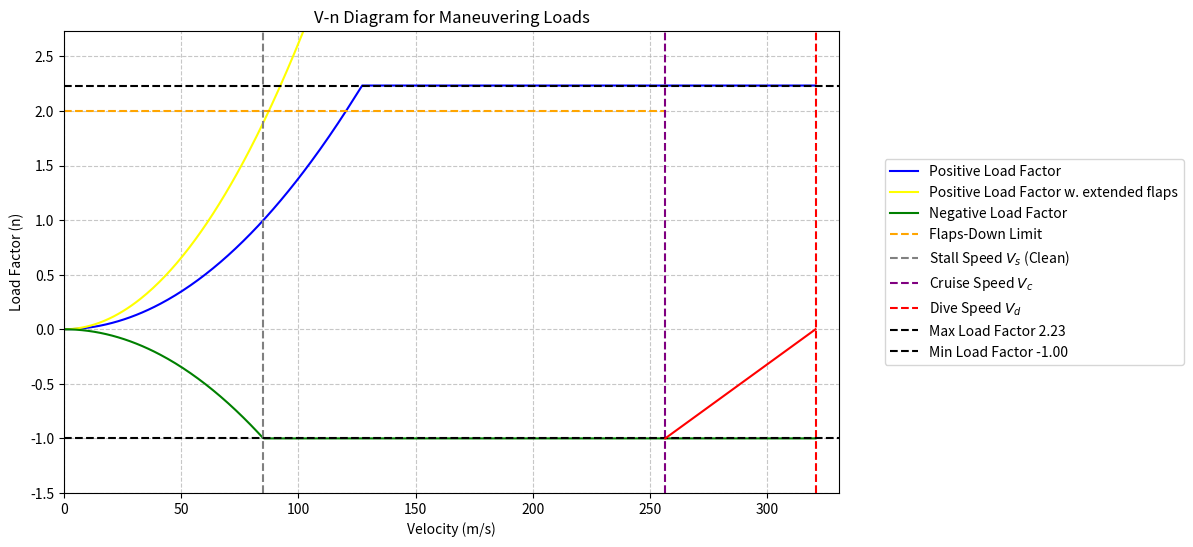

The matplotlib source for this figure:
import math
import matplotlib.pyplot as plt
import numpy as np

# Constants and given values
a = 301.83  # Speed of sound at cruise altitude (m/s)
W = 170204.185  # Aircraft weight (lb)
Cl_clean = 1.44  # Max lift coefficient (clean configuration)
Cl_extended = 2.73  # Max lift coefficient (flaps extended)
rho = 1.55  # Air density at cruise altitude (kg/m³)
S = 93.67  # Wing area (m²)
h = 9449.8  # Cruise altitude (m)

# Convert weight to Newtons for SI units
W_newtons = W * 4.44822  # 1 lb = 4.44822 N

# Stall speeds
Vs = math.sqrt((2 * W_newtons) / (rho * S * Cl_extended))  # Stall speed with flaps extended
Vs0 = math.sqrt((2 * W_newtons) / (rho * S * Cl_clean))    # Stall speed clean configuration

# Key speeds
Vc = 256.55  # Cruise speed (m/s)
Vd = 320.69  # Dive speed (m/s)

# Load factor limits
n_min = -1  # Minimum load factor
n_max_fd = 2  # Max load factor (flaps down)
n_max = 2.1 + (24000 / (W + 10000))  # Max load factor in clean configuration

# Define velocity range for plotting
V = np.linspace(0, Vd, 500)  # Speeds from 0 to Vd
n_positive = (V / Vs0) ** 2  # Positive load factor curve (clean configuration)
n_positive[n_positive > n_max] = n_max  # Limit the curve to n_max

# Flaps-down region
n_positive_fd= (V/Vs)**2 
flaps_limit = np.where(V <= Vc, n_max_fd, np.nan)  # Constant n_max_fd up to Vc

# Negative load factor curve
n_negative = -n_positive
n_negative[n_negative < n_min] = n_min  # Limit the negative curve to n_min

#linear part from n_min to zero
# Linear segment from n_min to 0 between V_c and V_d
V_linear = np.linspace(Vc, Vd, 100)
n_linear = np.linspace(n_min, 0, 100)  # Linear interpolation from n_min to 0
# Plotting
plt.figure(figsize=(10, 6))

# Positive load factor curve
plt.plot(V, n_positive, label="Positive Load Factor", color="blue")
plt.plot(V,n_positive_fd, label="Positive Load Factor w. extended flaps", color="yellow")
# Negative load factor curve
plt.plot(V, n_negative, label="Negative Load Factor", color="green")

# Flaps-down region
plt.plot(V, flaps_limit, label="Flaps-Down Limit", color="orange", linestyle="--")

# Vertical lines for key speeds
plt.axvline(Vs0, linestyle="--", color="gray", label="Stall Speed $V_s$ (Clean)")
plt.axvline(Vc, linestyle="--", color="purple", label="Cruise Speed $V_c$")
plt.axvline(Vd, linestyle="--", color="red", label="Dive Speed $V_d$")

# Horizontal lines for max/min load factors
plt.axhline(n_max, linestyle="--", color="black", label=f"Max Load Factor {n_max:.2f}")
plt.axhline(n_min, linestyle="--", color="black", label=f"Min Load Factor {n_min:.2f}")

plt.plot(V_linear, n_linear, color="red")

# Labels and legend
plt.title("V-n Diagram for Maneuvering Loads")
plt.xlabel("Velocity (m/s)")
plt.ylabel("Load Factor (n)")
plt.grid(True, linestyle="--", alpha=0.7)
plt.legend()
plt.ylim(n_min - 0.5, n_max + 0.5)
plt.xlim(0, Vd + 10)
plt.show()


plt.legend(loc="center left", bbox_to_anchor =(1.05,0.5))